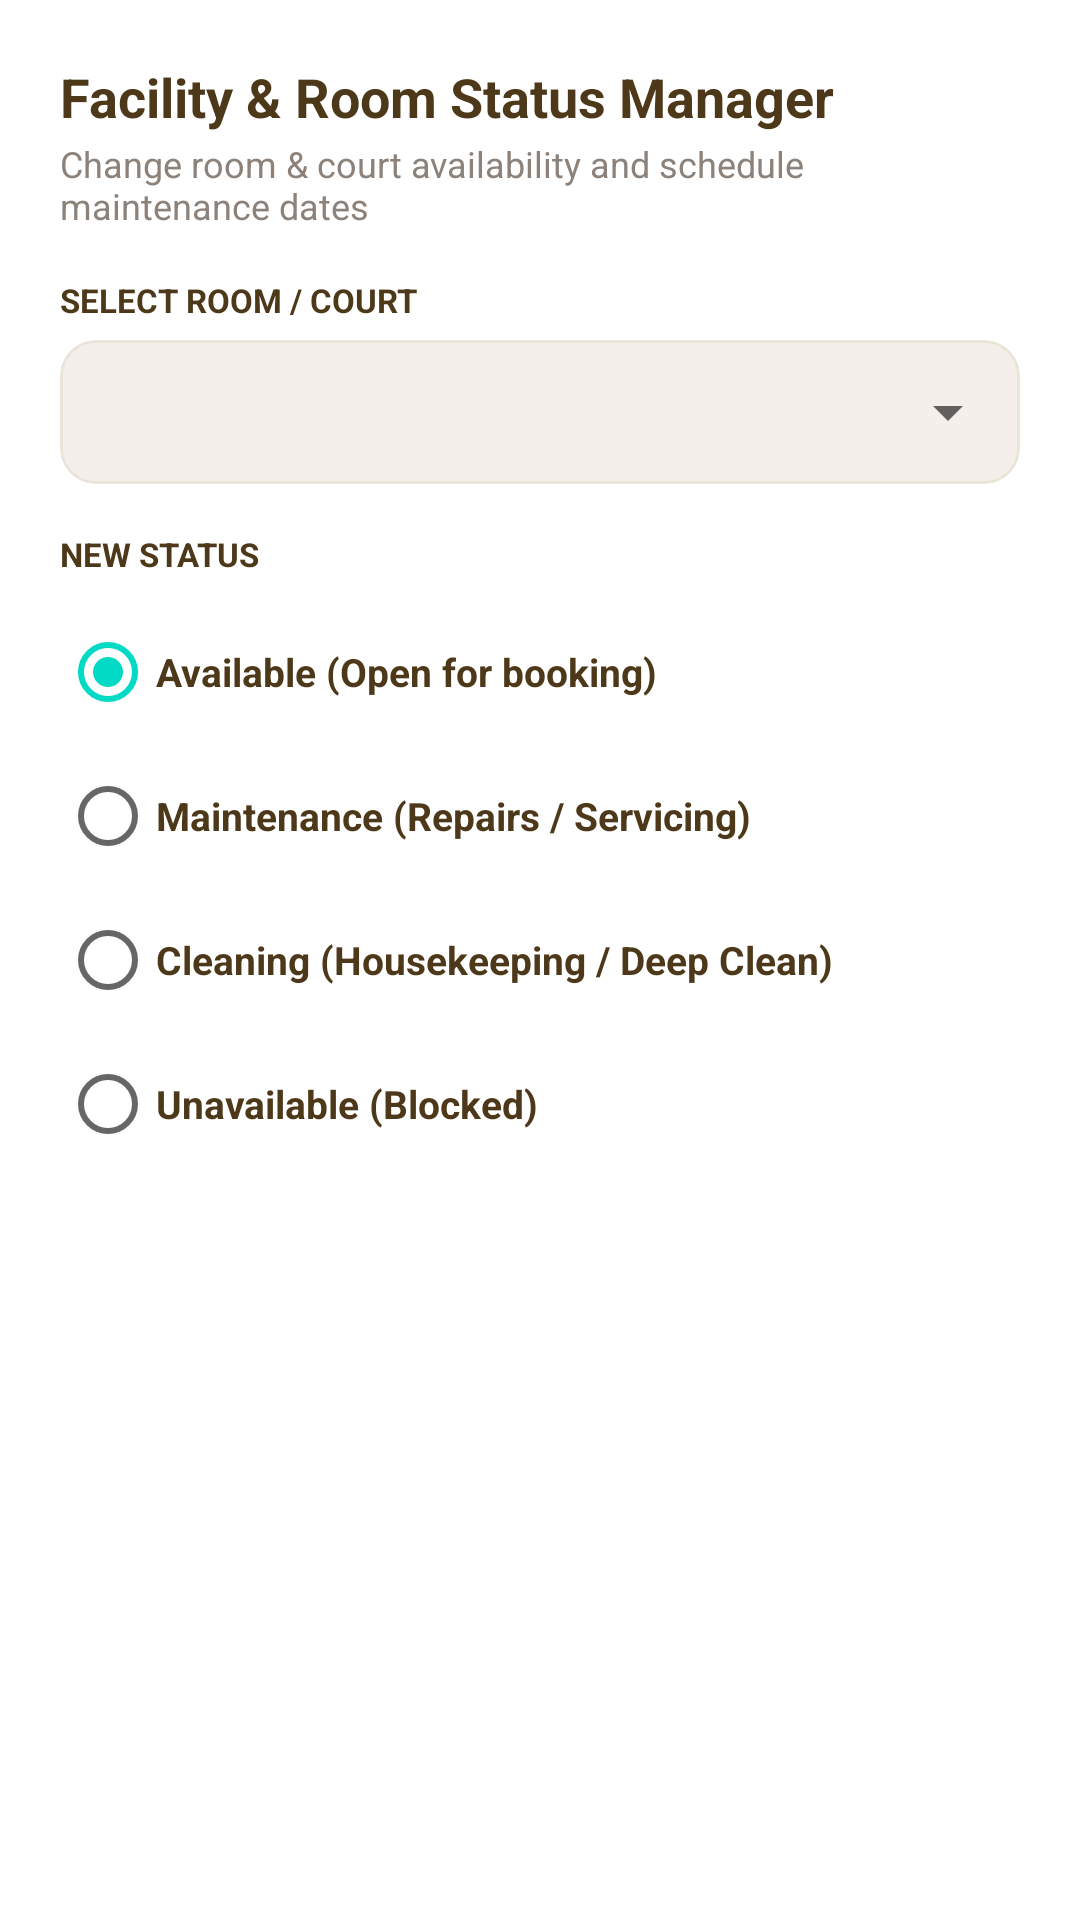

The Android layout XML behind this screen, and the referenced resources:
<!-- AndroidManifest.xml: application theme Theme.CasaVista -->
<!-- res/layout/dialog_manage_facilities.xml -->
<?xml version="1.0" encoding="utf-8"?>
<ScrollView xmlns:android="http://schemas.android.com/apk/res/android"
    xmlns:app="http://schemas.android.com/apk/res-auto"
    xmlns:tools="http://schemas.android.com/tools"
    android:layout_width="match_parent"
    android:layout_height="wrap_content"
    android:background="@color/card_bg"
    android:overScrollMode="never">

    <LinearLayout
        android:layout_width="match_parent"
        android:layout_height="wrap_content"
        android:orientation="vertical"
        android:padding="20dp">

        <TextView
            android:layout_width="wrap_content"
            android:layout_height="wrap_content"
            android:text="Facility &amp; Room Status Manager"
            android:textColor="@color/admin_text_primary"
            android:textSize="18sp"
            android:textStyle="bold" />

        <TextView
            android:layout_width="wrap_content"
            android:layout_height="wrap_content"
            android:layout_marginTop="2dp"
            android:text="Change room &amp; court availability and schedule maintenance dates"
            android:textColor="@color/admin_text_secondary"
            android:textSize="12sp" />

        
        <TextView
            android:layout_width="wrap_content"
            android:layout_height="wrap_content"
            android:layout_marginTop="16dp"
            android:text="SELECT ROOM / COURT"
            android:textColor="@color/admin_text_primary"
            android:textSize="11sp"
            android:textStyle="bold" />

        <com.google.android.material.card.MaterialCardView
            android:layout_width="match_parent"
            android:layout_height="48dp"
            android:layout_marginTop="6dp"
            app:cardBackgroundColor="@color/bg_card_secondary"
            app:cardCornerRadius="12dp"
            app:cardElevation="0dp"
            app:strokeColor="@color/border_soft"
            app:strokeWidth="1dp">

            <Spinner
                android:id="@+id/spinnerFacilityList"
                android:layout_width="match_parent"
                android:layout_height="match_parent"
                android:paddingHorizontal="4dp" />
        </com.google.android.material.card.MaterialCardView>

        
        <TextView
            android:layout_width="wrap_content"
            android:layout_height="wrap_content"
            android:layout_marginTop="16dp"
            android:text="NEW STATUS"
            android:textColor="@color/admin_text_primary"
            android:textSize="11sp"
            android:textStyle="bold" />

        <RadioGroup
            android:id="@+id/radioGroupFacilityStatus"
            android:layout_width="match_parent"
            android:layout_height="wrap_content"
            android:layout_marginTop="8dp"
            android:orientation="vertical">

            <RadioButton
                android:id="@+id/radioStatusAvailable"
                android:layout_width="match_parent"
                android:layout_height="wrap_content"
                android:checked="true"
                android:paddingVertical="4dp"
                android:text="Available (Open for booking)"
                android:textColor="@color/admin_text_primary"
                android:textSize="13sp"
                android:textStyle="bold" />

            <RadioButton
                android:id="@+id/radioStatusMaintenance"
                android:layout_width="match_parent"
                android:layout_height="wrap_content"
                android:paddingVertical="4dp"
                android:text="Maintenance (Repairs / Servicing)"
                android:textColor="@color/admin_text_primary"
                android:textSize="13sp"
                android:textStyle="bold" />

            <RadioButton
                android:id="@+id/radioStatusCleaning"
                android:layout_width="match_parent"
                android:layout_height="wrap_content"
                android:paddingVertical="4dp"
                android:text="Cleaning (Housekeeping / Deep Clean)"
                android:textColor="@color/admin_text_primary"
                android:textSize="13sp"
                android:textStyle="bold" />

            <RadioButton
                android:id="@+id/radioStatusUnavailable"
                android:layout_width="match_parent"
                android:layout_height="wrap_content"
                android:paddingVertical="4dp"
                android:text="Unavailable (Blocked)"
                android:textColor="@color/admin_text_primary"
                android:textSize="13sp"
                android:textStyle="bold" />
        </RadioGroup>

        
        <LinearLayout
            android:id="@+id/layoutMaintenanceDates"
            android:layout_width="match_parent"
            android:layout_height="wrap_content"
            android:layout_marginTop="12dp"
            android:orientation="vertical"
            android:visibility="gone">

            <TextView
                android:layout_width="wrap_content"
                android:layout_height="wrap_content"
                android:text="MAINTENANCE / BLOCK DATE RANGE"
                android:textColor="@color/admin_text_primary"
                android:textSize="11sp"
                android:textStyle="bold" />

            <TextView
                android:layout_width="wrap_content"
                android:layout_height="wrap_content"
                android:layout_marginTop="2dp"
                android:text="Customers cannot book this facility during these dates"
                android:textColor="@color/admin_text_secondary"
                android:textSize="11sp" />

            <LinearLayout
                android:layout_width="match_parent"
                android:layout_height="wrap_content"
                android:layout_marginTop="8dp"
                android:orientation="horizontal"
                android:weightSum="2">

                <com.google.android.material.card.MaterialCardView
                    android:id="@+id/cardMaintStartDate"
                    android:layout_width="0dp"
                    android:layout_height="wrap_content"
                    android:layout_marginEnd="6dp"
                    android:layout_weight="1"
                    android:clickable="true"
                    android:focusable="true"
                    app:cardBackgroundColor="@color/bg_card_secondary"
                    app:cardCornerRadius="10dp"
                    app:cardElevation="0dp"
                    app:strokeColor="@color/border_soft"
                    app:strokeWidth="1dp">

                    <LinearLayout
                        android:layout_width="match_parent"
                        android:layout_height="wrap_content"
                        android:orientation="vertical"
                        android:padding="10dp">

                        <TextView
                            android:layout_width="wrap_content"
                            android:layout_height="wrap_content"
                            android:text="START DATE"
                            android:textColor="@color/admin_text_secondary"
                            android:textSize="11sp"
                            android:textStyle="bold" />

                        <TextView
                            android:id="@+id/tvMaintStartDate"
                            android:layout_width="wrap_content"
                            android:layout_height="wrap_content"
                            android:layout_marginTop="3dp"
                            android:textColor="@color/admin_text_primary"
                            android:textSize="13sp"
                            android:textStyle="bold"
                            tools:text="2026-10-15" />
                    </LinearLayout>
                </com.google.android.material.card.MaterialCardView>

                <com.google.android.material.card.MaterialCardView
                    android:id="@+id/cardMaintEndDate"
                    android:layout_width="0dp"
                    android:layout_height="wrap_content"
                    android:layout_marginStart="6dp"
                    android:layout_weight="1"
                    android:clickable="true"
                    android:focusable="true"
                    app:cardBackgroundColor="@color/bg_card_secondary"
                    app:cardCornerRadius="10dp"
                    app:cardElevation="0dp"
                    app:strokeColor="@color/border_soft"
                    app:strokeWidth="1dp">

                    <LinearLayout
                        android:layout_width="match_parent"
                        android:layout_height="wrap_content"
                        android:orientation="vertical"
                        android:padding="10dp">

                        <TextView
                            android:layout_width="wrap_content"
                            android:layout_height="wrap_content"
                            android:text="END DATE"
                            android:textColor="@color/admin_text_secondary"
                            android:textSize="11sp"
                            android:textStyle="bold" />

                        <TextView
                            android:id="@+id/tvMaintEndDate"
                            android:layout_width="wrap_content"
                            android:layout_height="wrap_content"
                            android:layout_marginTop="3dp"
                            android:textColor="@color/admin_text_primary"
                            android:textSize="13sp"
                            android:textStyle="bold"
                            tools:text="2026-10-16" />
                    </LinearLayout>
                </com.google.android.material.card.MaterialCardView>
            </LinearLayout>
        </LinearLayout>

    </LinearLayout>
</ScrollView>
<!-- resources referenced by this layout -->
<resources>
  <color name="admin_text_primary">#4D391A</color>
  <color name="admin_text_secondary">#8C827A</color>
  <color name="bg_card_secondary">#F4EFEB</color>
  <color name="border_soft">#EAE5D8</color>
  <color name="card_bg">#FFFFFF</color>
  <style name="Theme.CasaVista" parent="Theme.MaterialComponents.Light.NoActionBar">
          <item name="colorPrimary">@color/button_bg</item>
          <item name="colorPrimaryVariant">@color/primary_dark</item>
          <item name="colorOnPrimary">#FFFFFF</item>
          <item name="android:windowBackground">@color/bg_primary</item>
          <item name="android:statusBarColor">@color/resort_bg</item>
          <item name="android:windowLightStatusBar">true</item>
          <item name="materialButtonStyle">@style/Widget.MaterialComponents.Button.UnelevatedButton</item>
          <item name="materialAlertDialogTheme">@style/MaterialAlertDialogTheme</item>
          <item name="alertDialogTheme">@style/MaterialAlertDialogTheme</item>
      </style>
  <color name="button_bg">#4A3718</color>
  <color name="primary_dark">#4A3718</color>
  <color name="bg_primary">#FAF7EE</color>
  <color name="resort_bg">#FAF7EE</color>
  <style name="MaterialAlertDialogTheme" parent="ThemeOverlay.MaterialComponents.MaterialAlertDialog">
          <item name="shapeAppearanceOverlay">@style/ShapeAppearance.Material3.Corner.Medium</item>
          <item name="colorSurface">@color/card_bg</item>
          <item name="android:background">@color/card_bg</item>
          <item name="colorOnSurface">@color/text_primary</item>
          <item name="colorPrimary">@color/accent_gold</item>
          <item name="colorAccent">@color/accent_gold</item>
      </style>
  <color name="text_primary">#4D391A</color>
  <color name="accent_gold">#E2B743</color>
</resources>
